Photos from the image-classification dataset "ICIQ-ACy4zbkF" in the GitHub repository PoojaManyam/ICIQ-ACy4zbkF. Its 4 classes are: headphones, laptop, phone, USB cables.

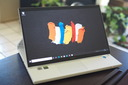
Label: laptop

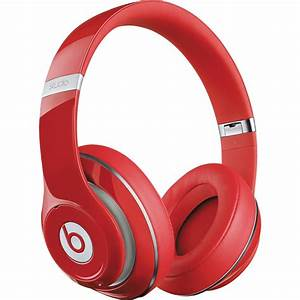
Label: headphones

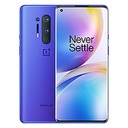
Label: phone

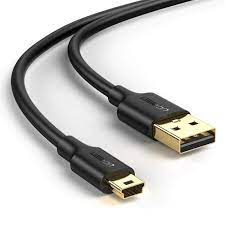
Label: USB cables

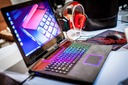
Label: laptop

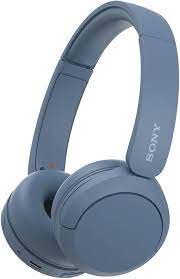
Label: headphones
